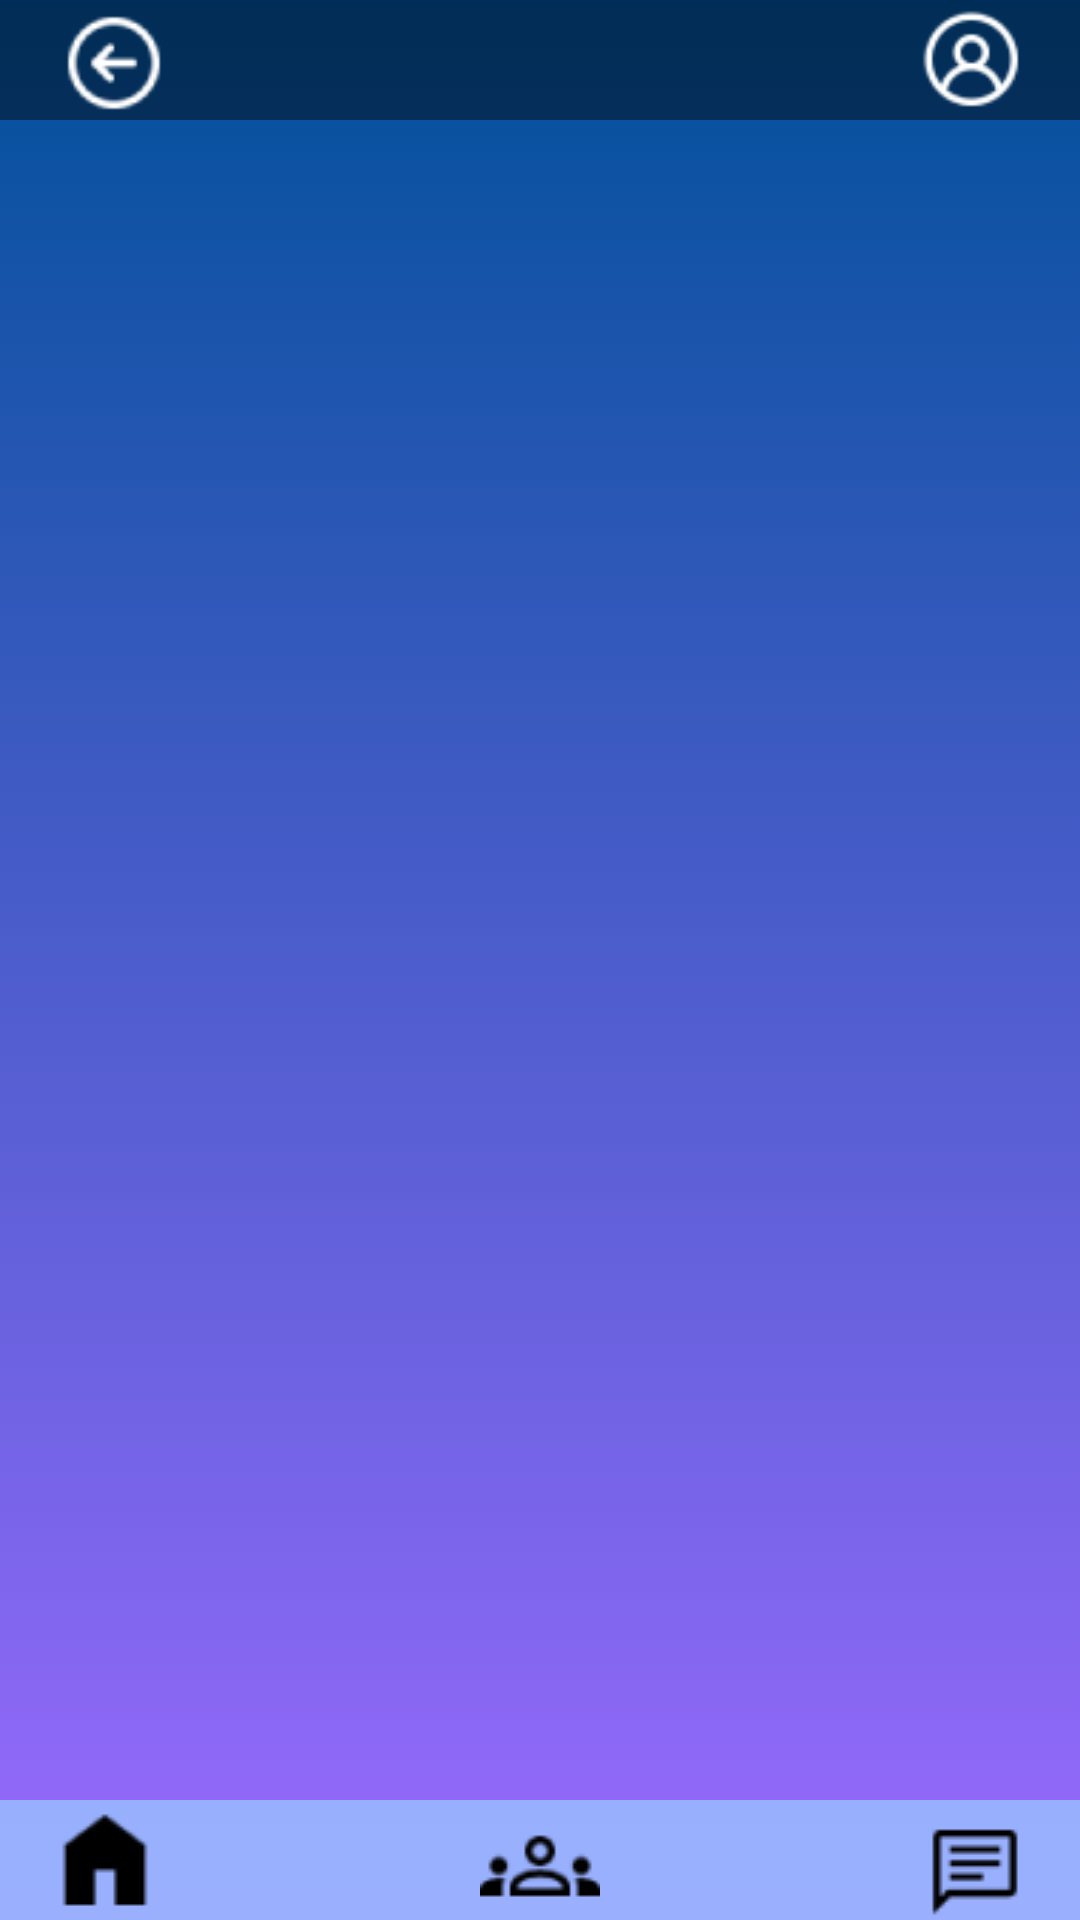

This screen was rendered from an Android layout file. Write that file and the resources it references.
<!-- AndroidManifest.xml: application theme Theme.MusicBuddy -->
<!-- res/layout/activity_profile.xml -->
<?xml version="1.0" encoding="utf-8"?>
<RelativeLayout
    xmlns:android="http://schemas.android.com/apk/res/android"
    xmlns:app="http://schemas.android.com/apk/res-auto"
    xmlns:tools="http://schemas.android.com/tools"
    android:layout_width="match_parent"
    android:layout_height="match_parent"
    tools:context=".ProfileActivity"
    android:background="@drawable/gradient_background"
    >

    <include layout="@layout/bottom_navigation"
        android:id="@+id/rl_bottomBar"/>

    <include layout="@layout/top_return"
        android:id="@+id/rl_topBar"/>


</RelativeLayout>
<!-- res/layout/bottom_navigation.xml (included above) -->
<?xml version="1.0" encoding="utf-8"?>
<RelativeLayout
    xmlns:android="http://schemas.android.com/apk/res/android"
    xmlns:app="http://schemas.android.com/apk/res-auto"
    xmlns:tools="http://schemas.android.com/tools"
    android:id="@+id/rl_bottomBar"
    android:layout_alignParentBottom="true"
    android:layout_width="match_parent"
    android:layout_height="40dp"
    android:background="@color/bottomBarColor">

    <ImageView
        android:id="@+id/iv_home"
        android:layout_width="50dp"
        android:layout_height="wrap_content"
        android:layout_alignParentStart="true"
        android:layout_alignParentBottom="true"
        android:layout_marginStart="10dp"
        android:layout_marginBottom="0dp"
        android:clickable="true"

        app:srcCompat="@drawable/selectedhomeicon" />

    <ImageView
        android:id="@+id/iv_friends"
        android:layout_width="50dp"
        android:layout_height="wrap_content"
        android:layout_alignParentBottom="true"
        android:layout_centerInParent="true"
        android:clickable="true"

        app:srcCompat="@drawable/friendsicon" />

    <ImageView
        android:id="@+id/iv_chatList"
        android:layout_width="50dp"
        android:layout_height="wrap_content"
        android:layout_alignParentEnd="true"
        android:layout_alignParentBottom="true"
        android:layout_marginEnd="10dp"
        android:clickable="true"
        app:srcCompat="@drawable/chaticon" />
</RelativeLayout>
<!-- res/layout/top_return.xml (included above) -->
<?xml version="1.0" encoding="utf-8"?>
<RelativeLayout xmlns:android="http://schemas.android.com/apk/res/android"
    xmlns:app="http://schemas.android.com/apk/res-auto"
    xmlns:tools="http://schemas.android.com/tools"
    android:id="@+id/rl_topBarBack"
    android:layout_alignParentTop="true"
    android:layout_width="match_parent"
    android:layout_height="40dp"
    android:background="@color/topBarColor">

    <ImageView
        android:id="@+id/iv_logo"
        android:layout_width="56dp"
        android:layout_height="match_parent"
        android:layout_alignParentStart="true"
        android:layout_alignParentTop="true"
        android:layout_marginStart="10dp"
        android:layout_marginTop="2dp"
        app:srcCompat="@drawable/backarrow" />

    <ImageView
        android:id="@+id/iv_profile"
        android:layout_width="50dp"
        android:layout_height="wrap_content"
        android:layout_alignParentEnd="true"
        android:layout_alignParentBottom="true"
        android:layout_marginEnd="10dp"
        android:layout_marginTop="2dp"
        android:clickable="true"
        app:srcCompat="@drawable/profileicon" />
</RelativeLayout>
<!-- resources referenced by this layout -->
<resources>
  <color name="bottomBarColor">#A89CD5FF</color>
  <color name="topBarColor">#70000000</color>
  <!-- drawable backarrow: png bitmap (drawable-v24, 959 bytes) -->
  <!-- drawable chaticon: png bitmap (drawable, 369 bytes) -->
  <!-- drawable friendsicon: png bitmap (drawable-v24, 680 bytes) -->
  <!-- drawable gradient_background (drawable) -->
  <?xml version="1.0" encoding="utf-8"?>
  <selector xmlns:android="http://schemas.android.com/apk/res/android">
      <item>
          <shape>
              <gradient
                  android:startColor="@color/startColor"
                  android:endColor="@color/endColor"
                  android:type="linear"
                  android:angle="-90"
                  />
          </shape>
      </item>
  </selector>
  <!-- drawable profileicon: png bitmap (drawable-v24, 1207 bytes) -->
  <!-- drawable selectedhomeicon: png bitmap (drawable, 361 bytes) -->
  <style name="Theme.MusicBuddy" parent="Theme.MaterialComponents.DayNight.NoActionBar">
          
          <item name="colorPrimary">@color/purple_500</item>
          <item name="colorPrimaryVariant">@color/purple_700</item>
          <item name="colorOnPrimary">@color/white</item>
          
          <item name="colorSecondary">@color/teal_200</item>
          <item name="colorSecondaryVariant">@color/teal_700</item>
          <item name="colorOnSecondary">@color/black</item>
          
          <item name="android:statusBarColor" tools:targetApi="l">?attr/colorPrimaryVariant</item>
          
      </style>
  <color name="startColor">#00509A</color>
  <color name="endColor">#9A6AFF</color>
  <color name="purple_500">#FF6200EE</color>
  <color name="purple_700">#FF3700B3</color>
  <color name="white">#FFFFFFFF</color>
  <color name="teal_200">#FF03DAC5</color>
  <color name="teal_700">#FF018786</color>
  <color name="black">#FF000000</color>
</resources>
